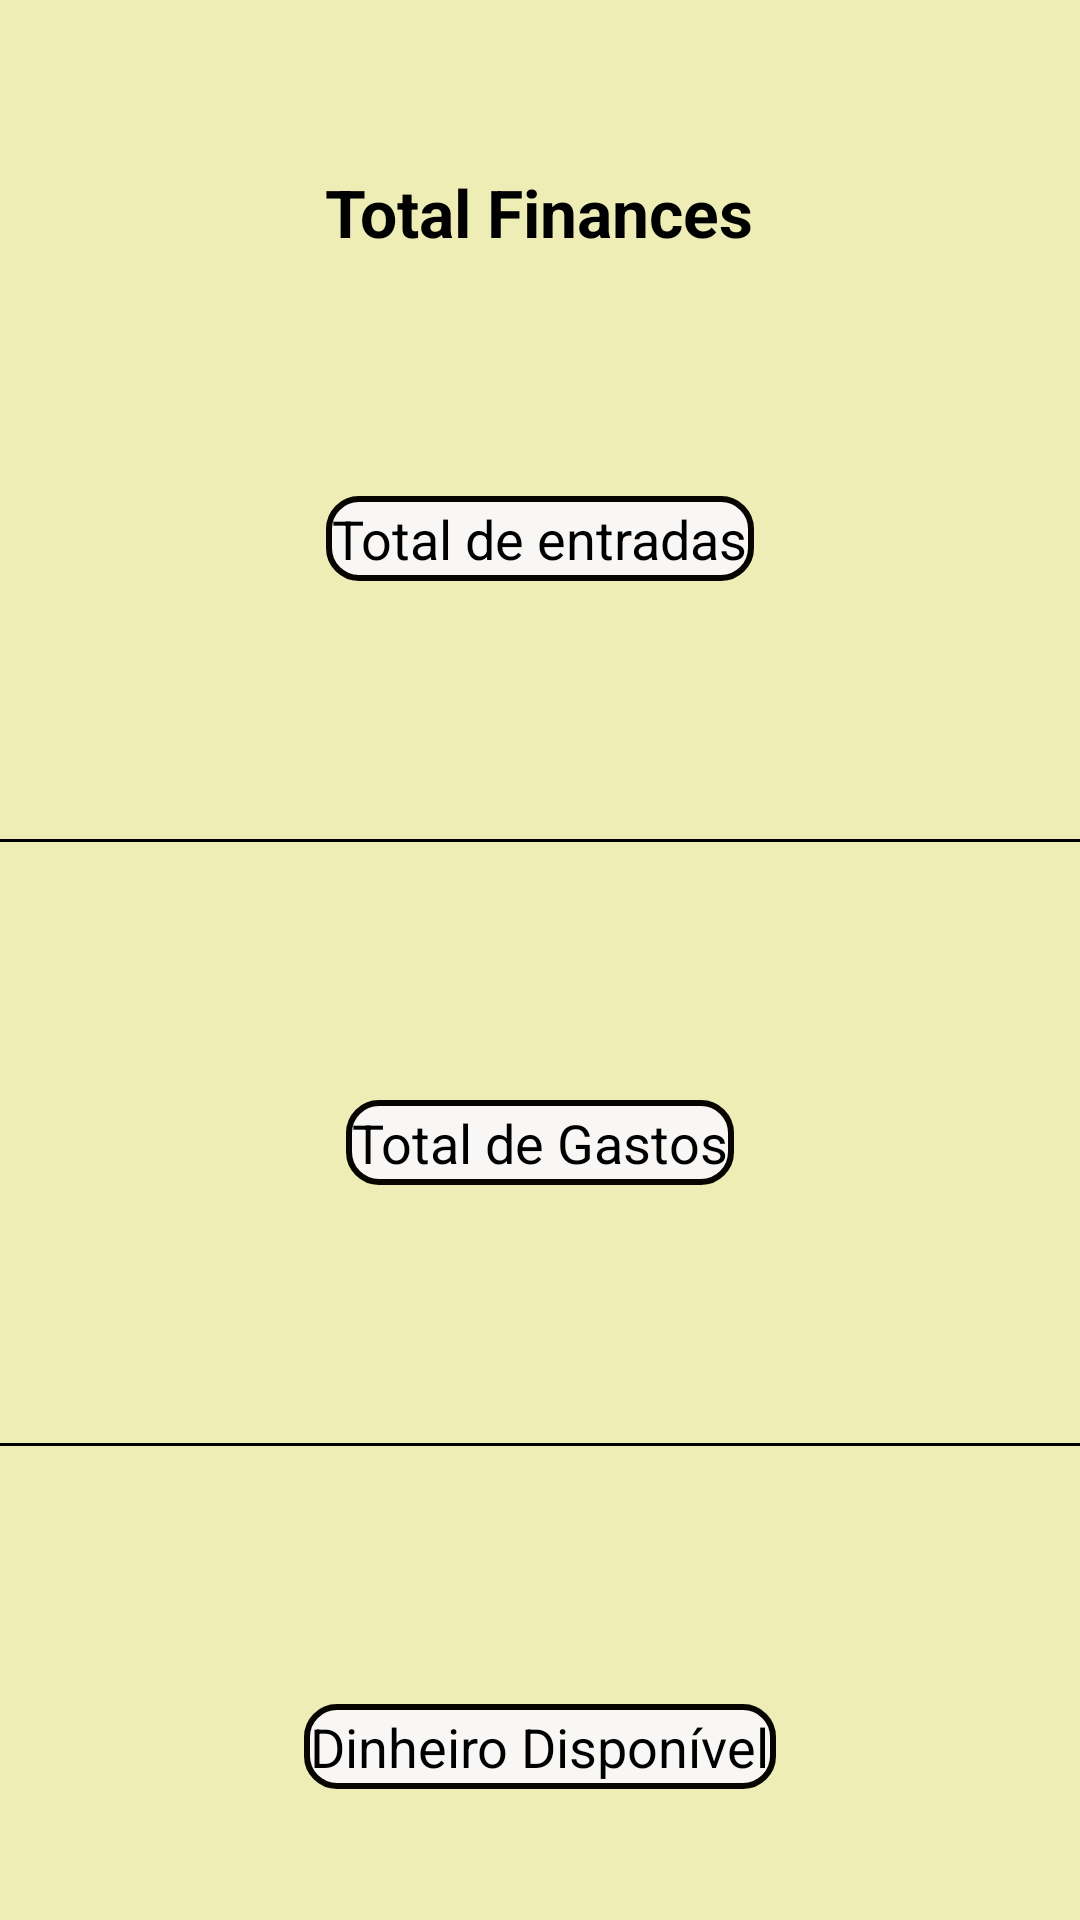

Reconstruct the res/layout file that produces this screen, plus the resources it refers to.
<!-- AndroidManifest.xml: application theme Theme.FinanceControl2 -->
<!-- res/layout/activity_control_finance.xml -->
<?xml version="1.0" encoding="utf-8"?>

<RelativeLayout xmlns:android="http://schemas.android.com/apk/res/android"
    android:layout_width="match_parent"
    android:layout_height="match_parent"
    android:background="@color/yellow">

    
    <TextView
        android:id="@+id/titleText"
        android:layout_width="wrap_content"
        android:layout_height="wrap_content"
        android:layout_centerHorizontal="true"
        android:layout_marginTop="56dp"
        android:text="Total Finances"
        android:textColor="@color/black"
        android:textSize="22sp"
        android:textStyle="bold" />

    
    <TextView
        android:id="@+id/totalEntradasText"
        android:layout_width="wrap_content"
        android:layout_height="wrap_content"
        android:layout_below="@id/titleText"
        android:layout_centerHorizontal="true"
        android:layout_marginTop="80dp"
        android:text="Total de entradas"
        android:textColor="@color/black"
        android:textSize="18sp"
        android:background="@drawable/border" />
    
    <View
        android:id="@+id/blackLine"
        android:layout_width="match_parent"
        android:layout_height="1dp"
        android:layout_below="@id/totalEntradasText"
        android:layout_marginTop="86dp"
        android:background="@android:color/black" />

    
    <TextView
        android:id="@+id/totalGastosText"
        android:layout_width="wrap_content"
        android:layout_height="wrap_content"
        android:layout_below="@id/blackLine"
        android:layout_centerHorizontal="true"
        android:layout_marginTop="86dp"
        android:text="Total de Gastos"
        android:textColor="@color/black"
        android:textSize="18sp"
        android:background="@drawable/border" />

    
    <View
        android:id="@+id/blackLineSpent"
        android:layout_width="match_parent"
        android:layout_height="1dp"
        android:layout_below="@id/totalGastosText"
        android:layout_marginTop="86dp"
        android:background="@android:color/black" />

    
    <TextView
        android:id="@+id/dinheiroDisponivelText"
        android:layout_width="wrap_content"
        android:layout_height="wrap_content"
        android:layout_below="@id/blackLineSpent"
        android:layout_centerHorizontal="true"
        android:layout_marginTop="86dp"
        android:text="Dinheiro Disponível"
        android:textColor="@color/black"
        android:textSize="18sp"
        android:background="@drawable/border" />





</RelativeLayout>
<!-- resources referenced by this layout -->
<resources>
  <color name="black">#FF000000</color>
  <color name="yellow">#EDEDB5</color>
  <!-- drawable border (drawable) -->
  <?xml version="1.0" encoding="utf-8"?>
  
  <shape xmlns:android="http://schemas.android.com/apk/res/android">
      <stroke android:width="2dp" android:color="#070500" />
      <solid android:color="#F8F7F5" />
      <corners android:radius="10dp" />
      <padding android:left="2dp" android:top="2dp" android:right="2dp" android:bottom="2dp" />
  </shape>
  <style name="Theme.FinanceControl2" parent="android:Theme.Material.Light.NoActionBar" />
</resources>
